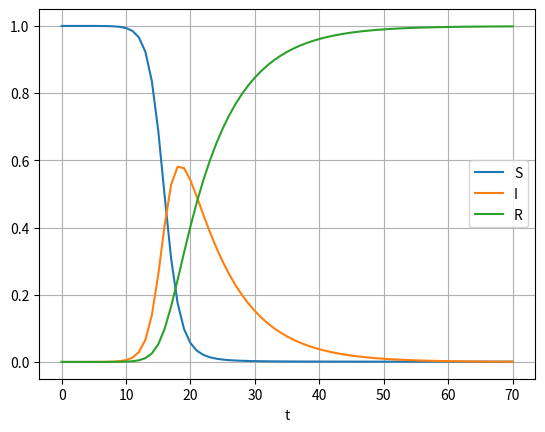

Reproduce this figure in Python.
#!/usr/bin/env python3
# -*- coding: utf-8 -*-
"""
Created on Wed Nov 22 20:40:03 2017

@author: xinruyue
"""
import scipy.integrate as spi
import numpy as np
import matplotlib.pyplot as plt


beta = 1.0
gamme = 0.14

TS = 1.0
S0 = 1 - 1e-6
I0 = 1e-6

INPUT = [S0, I0, 0.0]
t = np.arange(0,71,1)

def pend(INP, t):
    Y = np.zeros(3)
    V = INP
    Y[0] = -beta * V[0] * V[1]
    Y[1] = beta * V[0] * V[1] - gamme * V[1]
    Y[2] = gamme * V[1]

    return Y

res = spi.odeint(pend, INPUT, t)

plt.figure()
plt.plot(res[:,0], label = 'S')
plt.plot(res[:,1], label = 'I')
plt.plot(res[:,2], label = 'R')
plt.legend(loc = 'best')
plt.xlabel('t')
plt.grid()
plt.show()